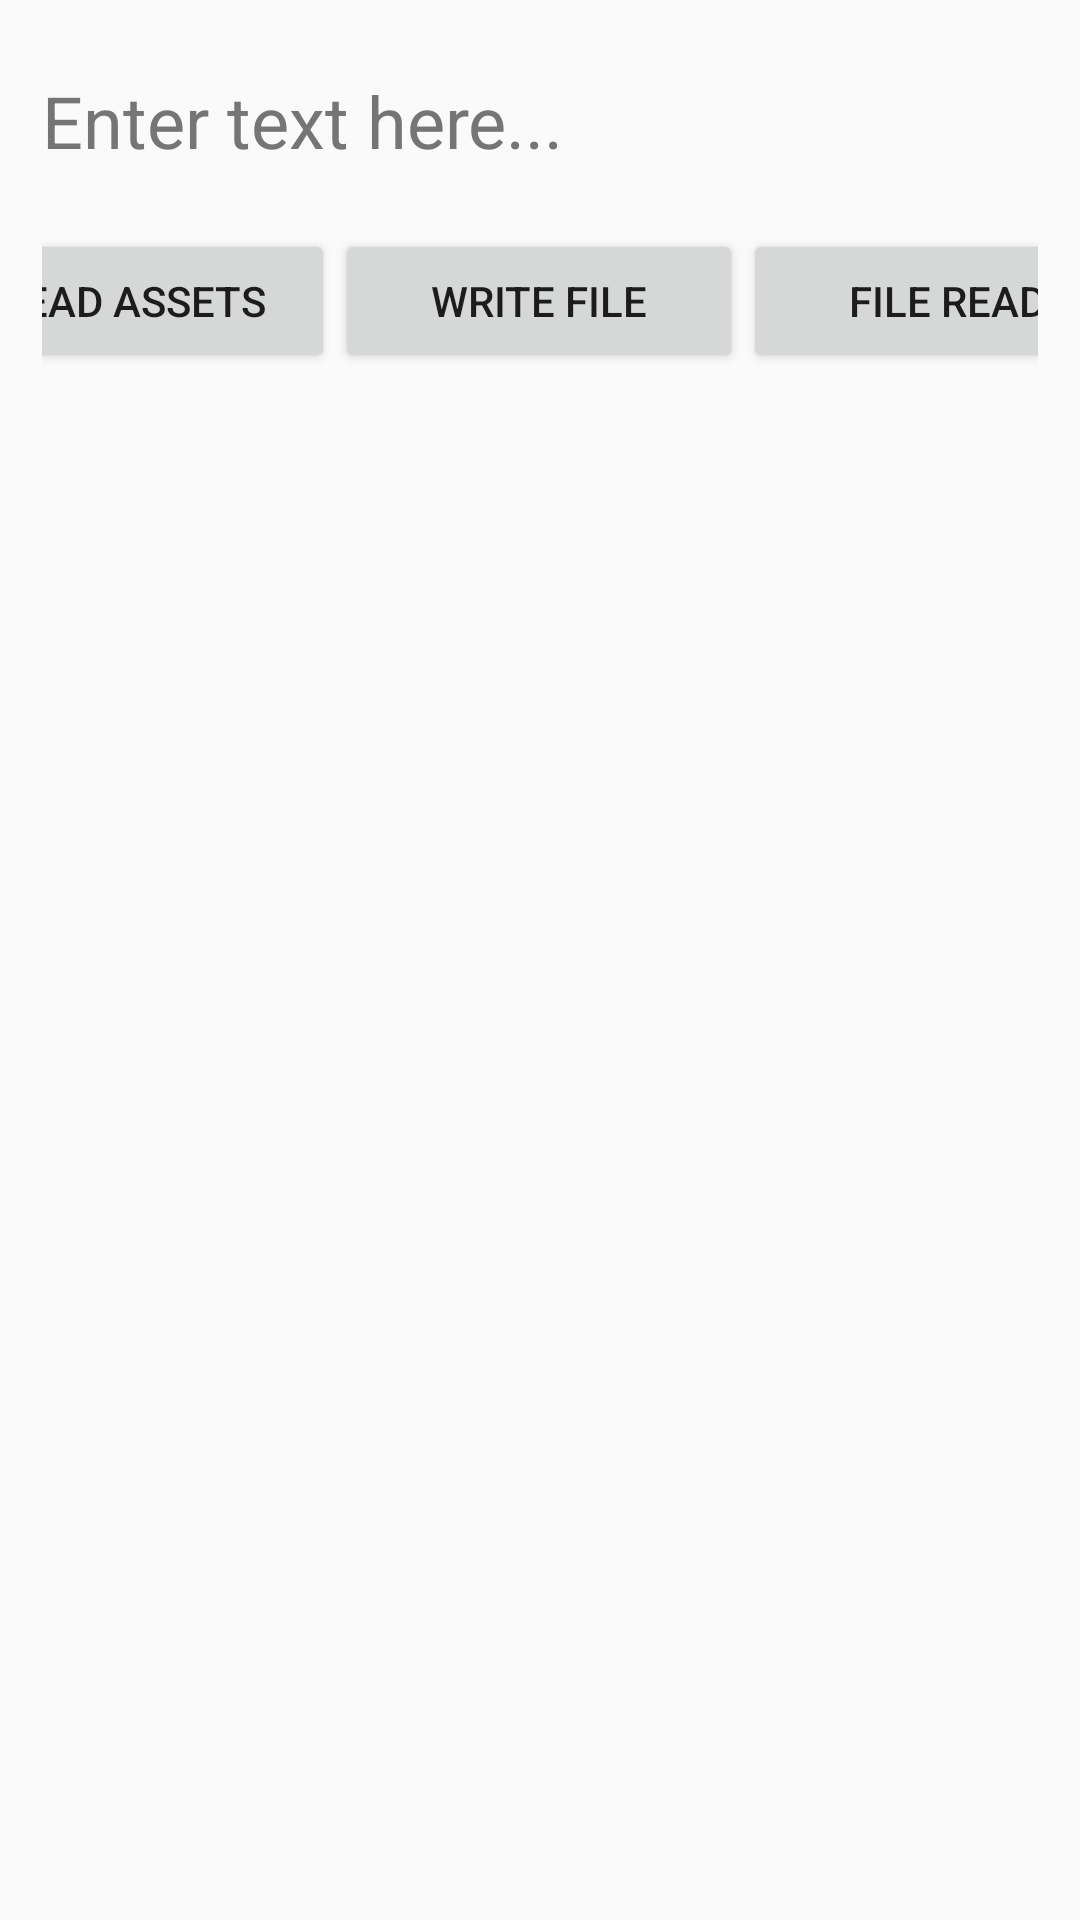

Layout XML and referenced resources for this Android screen:
<!-- AndroidManifest.xml: application theme AppTheme -->
<!-- res/layout/activity_file_management.xml -->
<?xml version="1.0" encoding="utf-8"?>
<androidx.constraintlayout.widget.ConstraintLayout xmlns:android="http://schemas.android.com/apk/res/android"
    xmlns:app="http://schemas.android.com/apk/res-auto"
    xmlns:tools="http://schemas.android.com/tools"
    android:layout_width="match_parent"
    android:layout_height="match_parent"
    android:background="@drawable/bg"
    android:padding="14dp"
    tools:context=".FileManagement">

    
    <EditText
        android:id="@+id/editTextDataFile"
        style="@style/edittext"
        android:layout_width="match_parent"
        android:layout_height="wrap_content"
        android:autofillHints=""
        android:hint="@string/hint_string"
        android:inputType="textPersonName"
        app:layout_constraintBottom_toTopOf="@+id/readJSON_Filebtn"
        app:layout_constraintEnd_toEndOf="parent"
        app:layout_constraintStart_toStartOf="parent"
        app:layout_constraintTop_toTopOf="parent" />

    <Button
        android:id="@+id/readJSON_Filebtn"
        android:layout_width="135dp"
        android:layout_height="wrap_content"
        android:layout_marginTop="20dp"
        android:onClick="viewfile"
        android:text="@string/file_view"
        app:layout_constraintEnd_toStartOf="@+id/writeFilebtn"
        app:layout_constraintStart_toStartOf="parent"
        app:layout_constraintTop_toBottomOf="@+id/editTextDataFile" />

    <Button
        android:id="@+id/writeFilebtn"
        android:layout_width="136dp"
        android:layout_height="wrap_content"
        android:layout_marginTop="20dp"
        android:onClick="writefile"
        android:text="@string/file_write"
        app:layout_constraintEnd_toStartOf="@+id/readFilebtn"
        app:layout_constraintStart_toEndOf="@+id/readJSON_Filebtn"
        app:layout_constraintTop_toBottomOf="@+id/editTextDataFile" />

    <Button
        android:id="@+id/readFilebtn"
        android:layout_width="136dp"
        android:layout_height="wrap_content"
        android:layout_marginTop="20dp"
        android:onClick="readfile"
        android:text="@string/file_read"
        app:layout_constraintEnd_toEndOf="parent"
        app:layout_constraintStart_toEndOf="@+id/writeFilebtn"
        app:layout_constraintTop_toBottomOf="@+id/editTextDataFile" />

    <ScrollView
        android:id="@+id/fileViewScroll"
        android:layout_width="match_parent"
        android:layout_height="wrap_content"
        android:layout_marginTop="30dp"
        android:paddingBottom="10dp"
        app:layout_constraintEnd_toEndOf="parent"
        app:layout_constraintStart_toStartOf="parent"
        app:layout_constraintTop_toBottomOf="@+id/readJSON_Filebtn">

        <TextView
            android:id="@+id/filesView"
            android:layout_width="match_parent"
            android:layout_height="wrap_content"
            android:layout_marginBottom="10dp"
            android:gravity="start"
            android:textColor="@color/white"
            android:textSize="16sp" />
    </ScrollView>
    

</androidx.constraintlayout.widget.ConstraintLayout>
<!-- resources referenced by this layout -->
<resources>
  <color name="white">#FFFFFF</color>
  <string name="file_read">File Read</string>
  <string name="file_view">READ ASSETS</string>
  <string name="file_write">Write File</string>
  <string name="hint_string">Enter text here...</string>
  <style name="edittext">
          <item name="android:ems">10</item>
          <item name="android:background">@drawable/border</item>
          <item name="android:textColor">@color/white</item>
          <item name="android:textSize">24sp</item>
          <item name="android:textColorHint">@color/secondary_text</item>
          <item name="android:layout_marginTop">10dp</item>
          <item name="android:drawablePadding">10dp</item>
      </style>
  <style name="AppTheme" parent="Theme.AppCompat.Light.DarkActionBar">
          
          <item name="colorPrimary">@color/colorPrimary</item>
          <item name="colorPrimaryDark">@color/colorPrimaryDark</item>
          <item name="colorAccent">@color/colorAccent</item>
      </style>
  <color name="secondary_text">#757575</color>
  <color name="colorPrimary">#6200EE</color>
  <color name="colorPrimaryDark">#3700B3</color>
  <color name="colorAccent">#03DAC5</color>
</resources>
